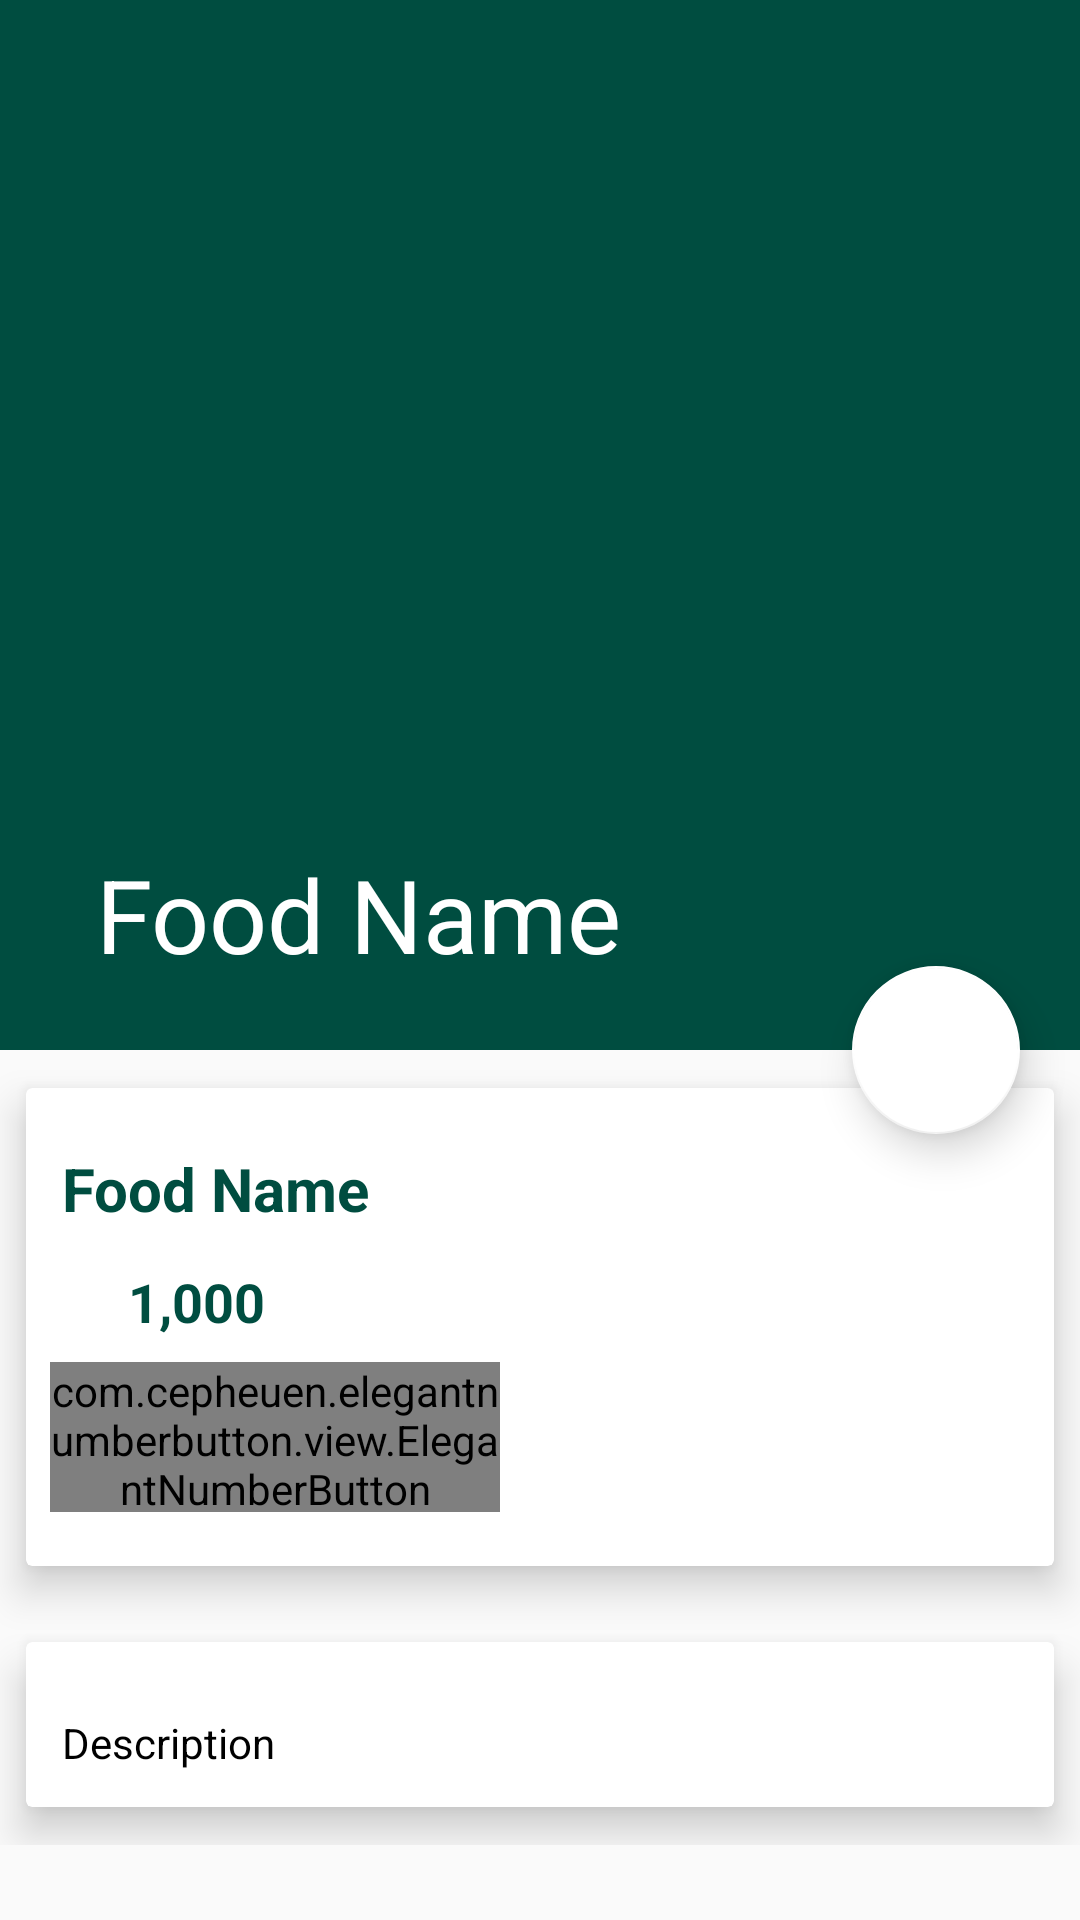

Here is an Android app screen rendered from its layout file. Give the layout XML and the strings, colors and styles it references.
<!-- AndroidManifest.xml: application theme AppTheme -->
<!-- res/layout/activity_food_details.xml -->
<?xml version="1.0" encoding="utf-8"?>
<android.support.design.widget.CoordinatorLayout xmlns:android="http://schemas.android.com/apk/res/android"
    xmlns:app="http://schemas.android.com/apk/res-auto"
    android:layout_width="match_parent"
    android:layout_height="match_parent">

    <android.support.design.widget.AppBarLayout
        android:id="@+id/app_bar_layout"
        android:layout_width="match_parent"
        android:layout_height="wrap_content"
        android:fitsSystemWindows="true"
        android:theme="@style/ThemeOverlay.AppCompat.Dark.ActionBar">

        <android.support.design.widget.CollapsingToolbarLayout
            android:id="@+id/collapsing"
            android:layout_width="match_parent"
            android:layout_height="350dp"
            android:fitsSystemWindows="true"
            app:contentScrim="#0e0d0e"
            app:expandedTitleTextAppearance="@android:color/transparent"
            app:layout_scrollFlags="scroll|exitUntilCollapsed">

            <ImageView
                android:id="@+id/img_food"
                android:layout_width="match_parent"
                android:layout_height="match_parent"
                android:contentDescription="@null"
                android:scaleType="centerCrop"
                app:layout_collapseMode="parallax" />

            <android.support.v7.widget.Toolbar
                android:id="@+id/toolbar"
                android:layout_width="match_parent"
                android:layout_height="?attr/actionBarSize"
                app:layout_collapseMode="parallax"
                app:popupTheme="@style/ThemeOverlay.AppCompat.Light"
                app:title="Food Name">

            </android.support.v7.widget.Toolbar>

        </android.support.design.widget.CollapsingToolbarLayout>

    </android.support.design.widget.AppBarLayout>

    <android.support.design.widget.FloatingActionButton
        android:id="@+id/btnCart"
        android:layout_width="wrap_content"
        android:layout_height="wrap_content"
        android:src="@drawable/ic_shopping_cart_black_24dp"
        app:backgroundTint="@android:color/white"
        app:elevation="8dp"
        app:layout_anchor="@id/app_bar_layout"
        app:layout_anchorGravity="bottom|end"
        app:pressedTranslationZ="12dp"
        app:useCompatPadding="true" />

    <android.support.v4.widget.NestedScrollView
        android:id="@+id/nestedScrollView"
        android:layout_width="match_parent"
        android:layout_height="match_parent"
        android:clipToPadding="false"
        app:layout_behavior="@string/appbar_scrolling_view_behavior">

        <LinearLayout
            android:layout_width="match_parent"
            android:layout_height="wrap_content"
            android:orientation="vertical">

            <android.support.v7.widget.CardView
                android:layout_width="match_parent"
                android:layout_height="wrap_content"
                app:cardElevation="8dp"
                app:cardUseCompatPadding="true">

                <LinearLayout
                    android:layout_width="match_parent"
                    android:layout_height="wrap_content"
                    android:orientation="vertical">

                    <TextView
                        android:id="@+id/food_name"
                        android:layout_width="wrap_content"
                        android:layout_height="wrap_content"
                        android:layout_marginTop="8dp"
                        android:padding="12dp"
                        android:text="Food Name"
                        android:textColor="@color/colorPrimary"
                        android:textSize="20sp"
                        android:textStyle="bold" />

                    <LinearLayout
                        android:id="@+id/layout_price"
                        android:layout_width="match_parent"
                        android:layout_height="wrap_content"
                        android:orientation="horizontal">

                        <ImageView
                            android:layout_width="0dp"
                            android:layout_height="wrap_content"
                            android:layout_weight="1"
                            android:src="@drawable/ic_attach_money_black_24dp" />

                        <TextView
                            android:id="@+id/food_price"
                            android:layout_width="0dp"
                            android:layout_height="wrap_content"
                            android:layout_weight="9"
                            android:text="1,000"
                            android:textColor="@color/colorPrimary"
                            android:textSize="18sp"
                            android:textStyle="bold" />

                    </LinearLayout>

                    <com.cepheuen.elegantnumberbutton.view.ElegantNumberButton
                        android:id="@+id/number_button"
                        android:layout_width="150dp"
                        android:layout_height="50dp"
                        android:layout_marginBottom="18dp"
                        android:layout_marginLeft="8dp"
                        android:layout_marginStart="8dp"
                        android:layout_marginTop="8dp"
                        app:backGroundColor="@color/colorPrimary"
                        app:finalNumber="20"
                        app:initialNumber="1"
                        app:textSize="12sp">

                    </com.cepheuen.elegantnumberbutton.view.ElegantNumberButton>

                </LinearLayout>

            </android.support.v7.widget.CardView>

            <android.support.v7.widget.CardView
                android:layout_width="match_parent"
                android:layout_height="wrap_content"
                app:cardElevation="8dp"
                app:cardUseCompatPadding="true">

                <TextView
                    android:id="@+id/food_description"
                    android:layout_width="wrap_content"
                    android:layout_height="wrap_content"
                    android:layout_marginTop="12dp"
                    android:lineSpacingMultiplier="1.5"
                    android:padding="12dp"
                    android:text="Description"
                    android:textColor="@android:color/black"
                    android:textSize="14sp" />

            </android.support.v7.widget.CardView>

        </LinearLayout>

    </android.support.v4.widget.NestedScrollView>

</android.support.design.widget.CoordinatorLayout>
<!-- resources referenced by this layout -->
<resources>
  <color name="colorPrimary">#004d40</color>
  <style name="AppTheme" parent="Theme.AppCompat.Light.NoActionBar">
          
          <item name="colorPrimary">@color/colorPrimary</item>
          <item name="colorPrimaryDark">@color/colorPrimaryDark</item>
          <item name="colorAccent">@color/colorAccent</item>
      </style>
  <color name="colorPrimaryDark">#00251a</color>
  <color name="colorAccent">#39796b</color>
</resources>
